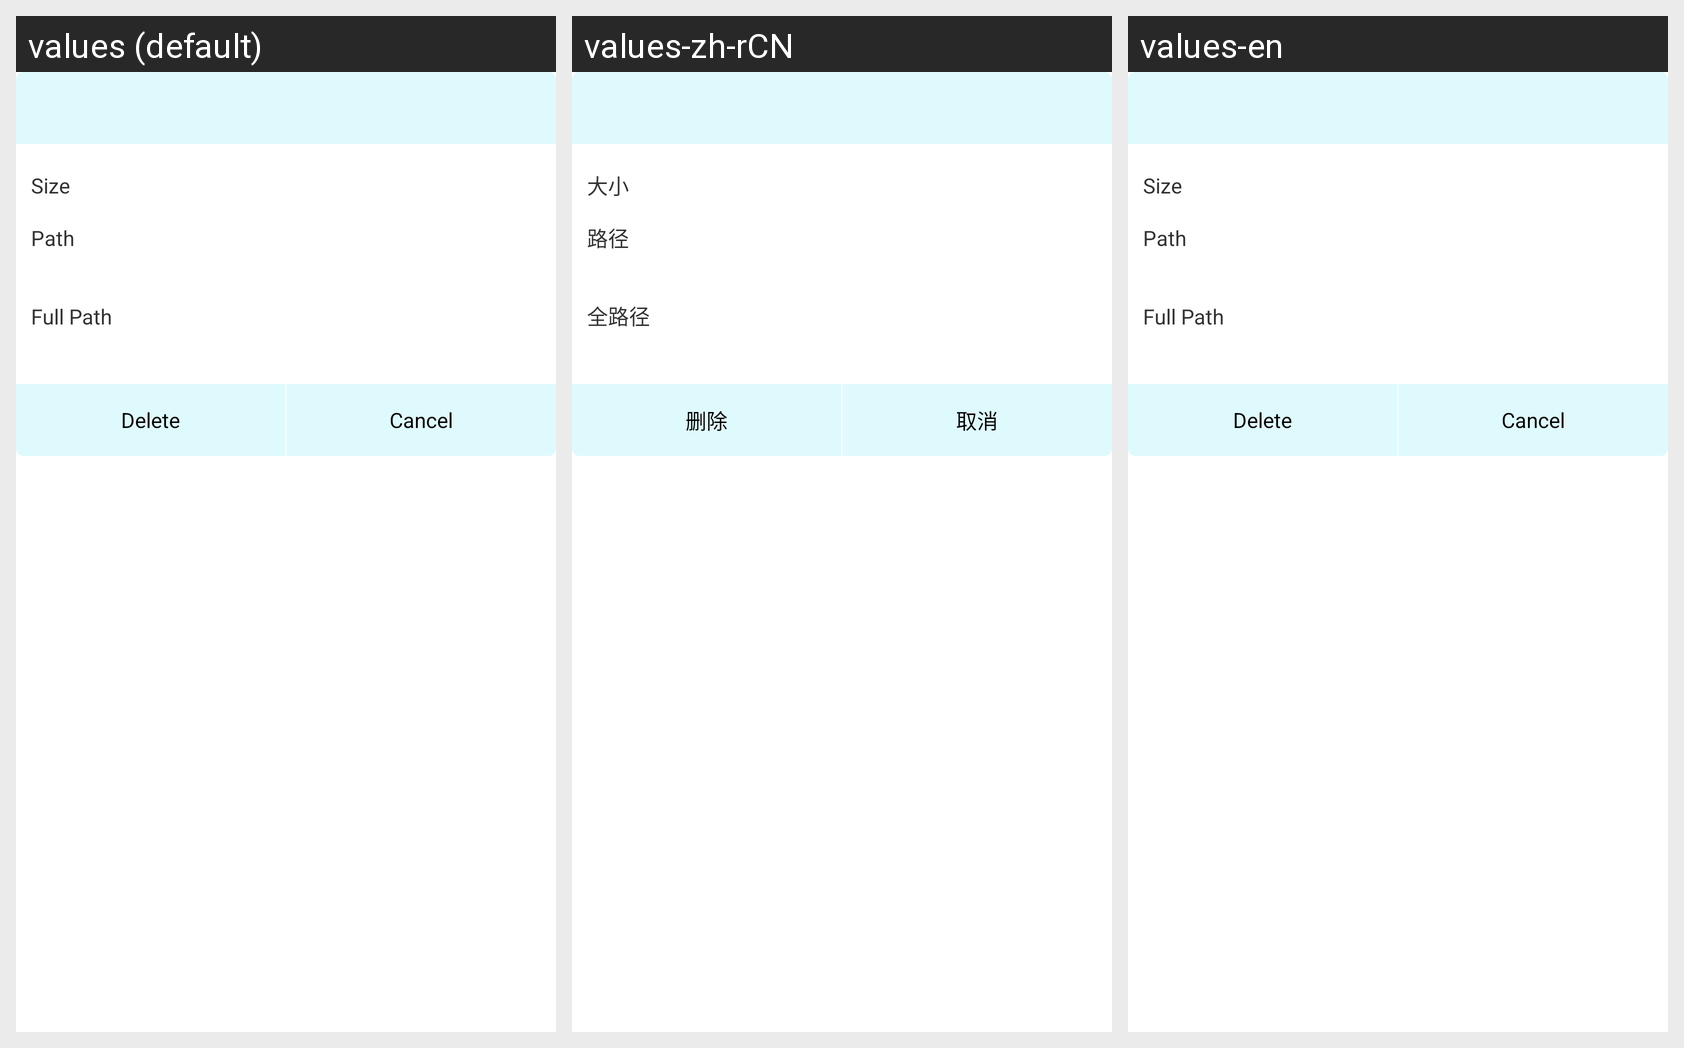

This grid shows one Android layout under several languages. Give, for every string resource on the screen, its name, the default text and each shown locale's text.
Android screen res/layout/program_delete.xml rendered under 3 locales, left to right: values (default), values-zh-rCN, values-en. Device: Nexus 5 (rendered at 1080×1920; each locale shown at half size, 540×960, under a caption strip naming it); theme android:Theme.Light.NoTitleBar.
Strings drawn on this screen, with the default value and each locale's value (text and hints the layout hard-codes, and strings that could not be matched under every locale, appear in the picture but are not listed):

program_size
  values: Size
  values-zh-rCN: 大小
  values-en: Size

program_path
  values: Path
  values-zh-rCN: 路径
  values-en: Path

program_full_path
  values: Full Path
  values-zh-rCN: 全路径
  values-en: Full Path

delete
  values: Delete
  values-zh-rCN: 删除
  values-en: Delete

cancel
  values: Cancel
  values-zh-rCN: 取消
  values-en: Cancel
